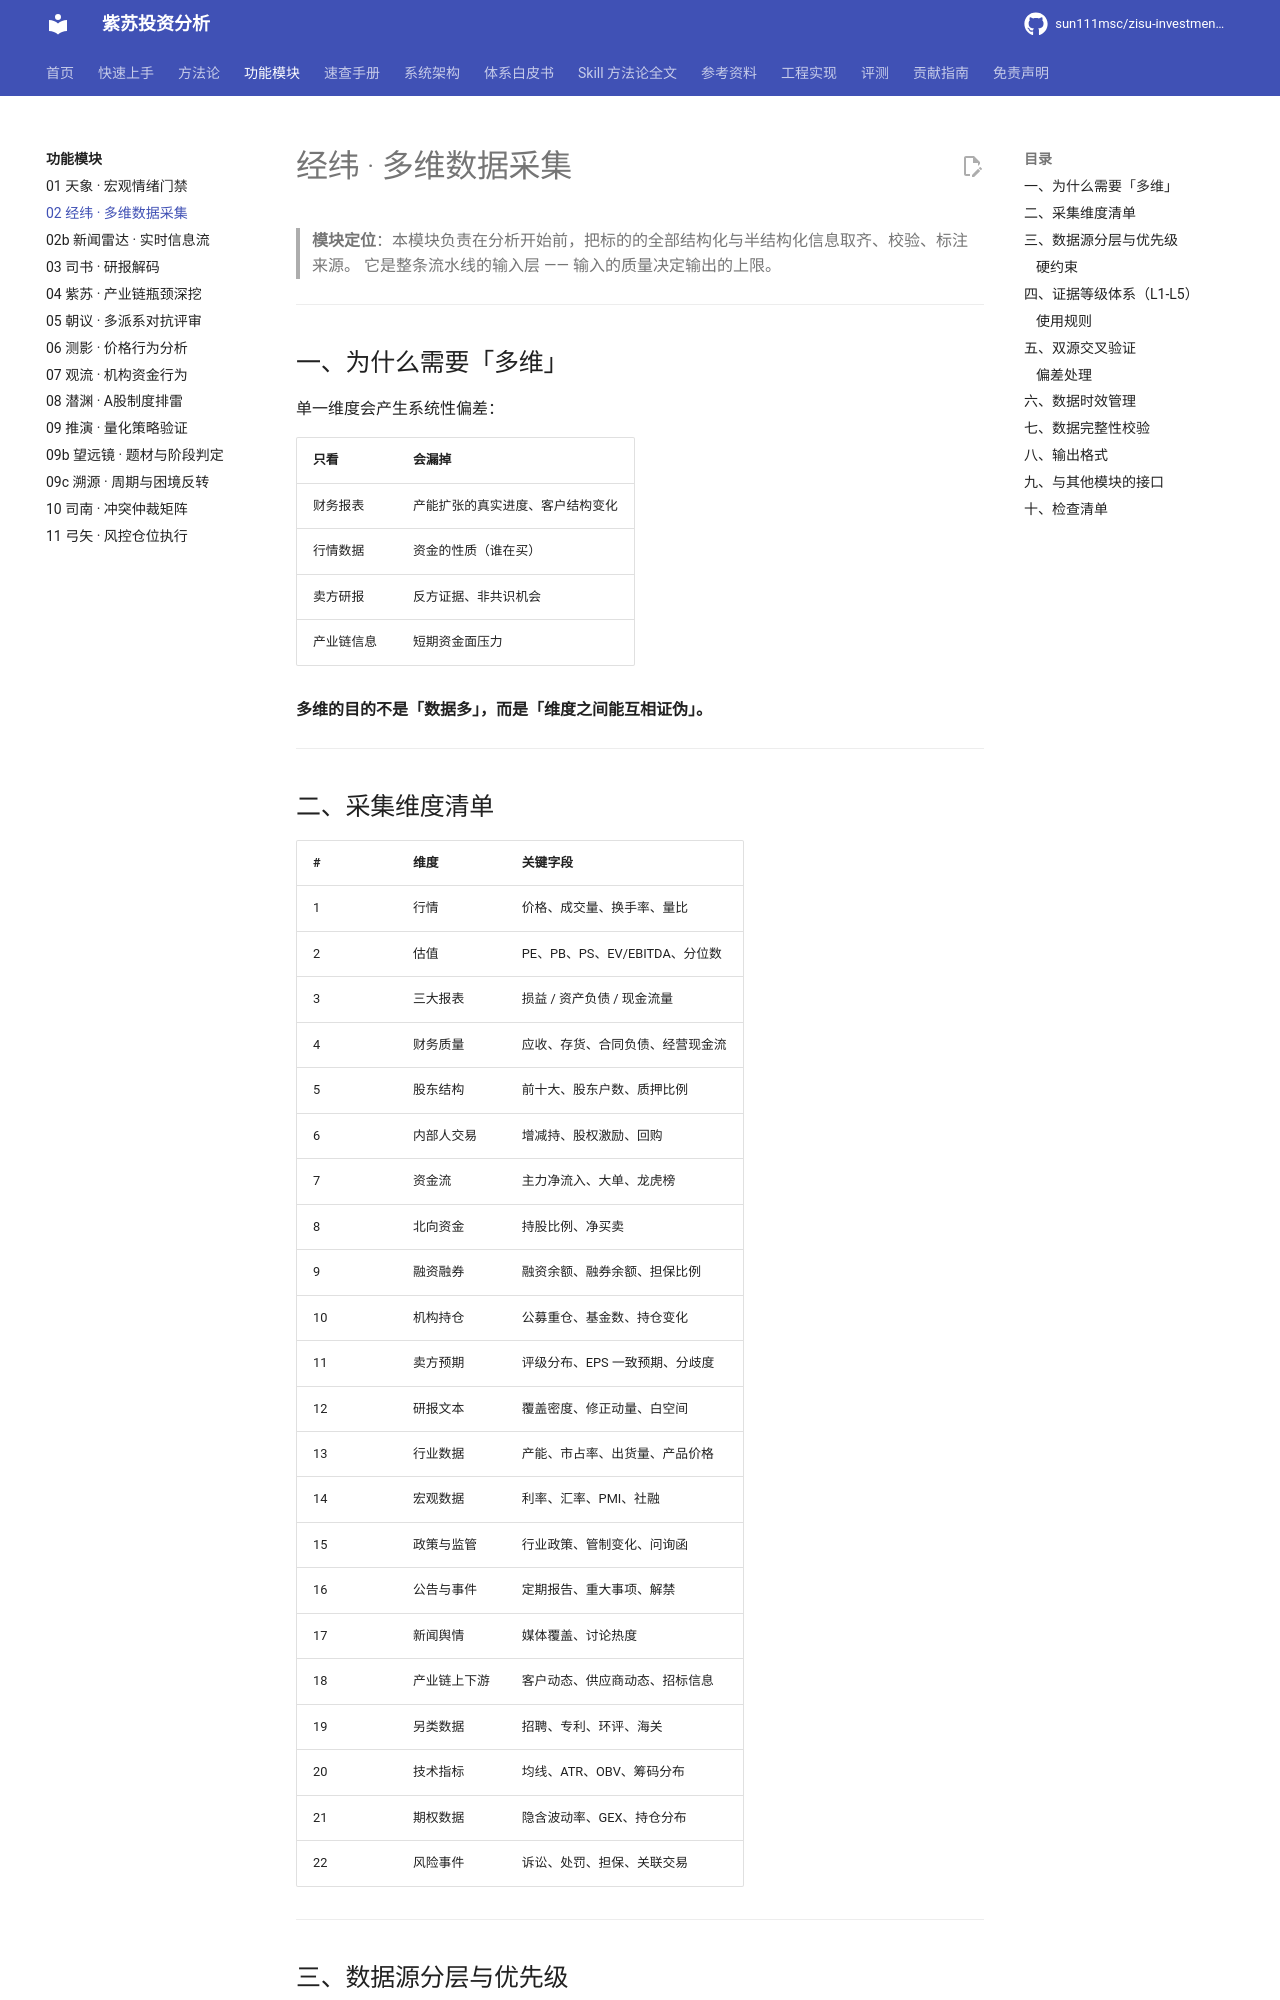

repository: sun111msc/zisu-investment-analysis · page: modules/02-经纬-多维数据采集/index.html · generator: mkdocs

# 经纬 · 多维数据采集

> **模块定位**：本模块负责在分析开始前，把标的的全部结构化与半结构化信息取齐、校验、标注来源。
> 它是整条流水线的输入层 —— 输入的质量决定输出的上限。

---

## 一、为什么需要「多维」

单一维度会产生系统性偏差：

| 只看 | 会漏掉 |
|---|---|
| 财务报表 | 产能扩张的真实进度、客户结构变化 |
| 行情数据 | 资金的性质（谁在买） |
| 卖方研报 | 反方证据、非共识机会 |
| 产业链信息 | 短期资金面压力 |

**多维的目的不是「数据多」，而是「维度之间能互相证伪」。**

---

## 二、采集维度清单

| # | 维度 | 关键字段 |
|---|---|---|
| 1 | 行情 | 价格、成交量、换手率、量比 |
| 2 | 估值 | PE、PB、PS、EV/EBITDA、分位数 |
| 3 | 三大报表 | 损益 / 资产负债 / 现金流量 |
| 4 | 财务质量 | 应收、存货、合同负债、经营现金流 |
| 5 | 股东结构 | 前十大、股东户数、质押比例 |
| 6 | 内部人交易 | 增减持、股权激励、回购 |
| 7 | 资金流 | 主力净流入、大单、龙虎榜 |
| 8 | 北向资金 | 持股比例、净买卖 |
| 9 | 融资融券 | 融资余额、融券余额、担保比例 |
| 10 | 机构持仓 | 公募重仓、基金数、持仓变化 |
| 11 | 卖方预期 | 评级分布、EPS 一致预期、分歧度 |
| 12 | 研报文本 | 覆盖密度、修正动量、白空间 |
| 13 | 行业数据 | 产能、市占率、出货量、产品价格 |
| 14 | 宏观数据 | 利率、汇率、PMI、社融 |
| 15 | 政策与监管 | 行业政策、管制变化、问询函 |
| 16 | 公告与事件 | 定期报告、重大事项、解禁 |
| 17 | 新闻舆情 | 媒体覆盖、讨论热度 |
| 18 | 产业链上下游 | 客户动态、供应商动态、招标信息 |
| 19 | 另类数据 | 招聘、专利、环评、海关 |
| 20 | 技术指标 | 均线、ATR、OBV、筹码分布 |
| 21 | 期权数据 | 隐含波动率、GEX、持仓分布 |
| 22 | 风险事件 | 诉讼、处罚、担保、关联交易 |

---
